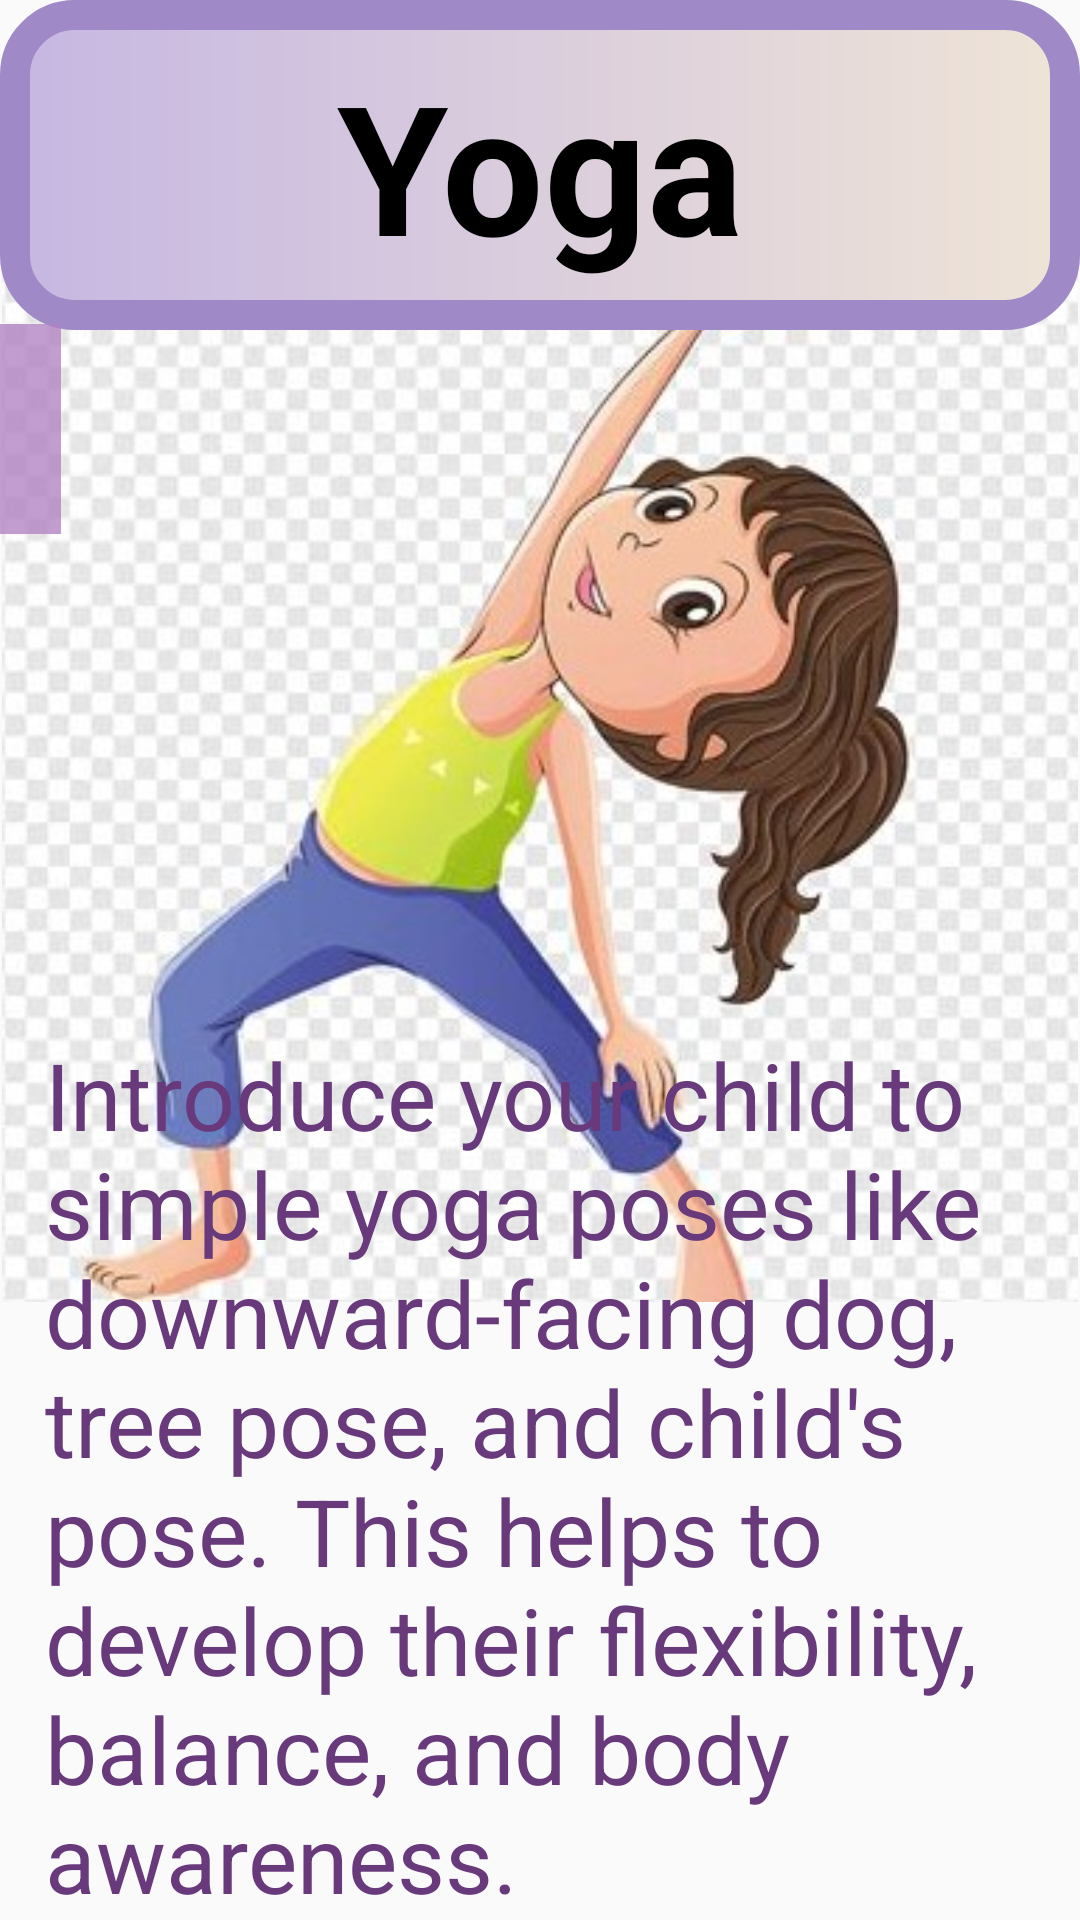

Produce the Android XML layout that renders to this screen, including the resource entries it uses.
<!-- AndroidManifest.xml: application theme Theme.Try_fragment -->
<!-- res/layout/fragment_physical21.xml -->
<?xml version="1.0" encoding="utf-8"?>
<FrameLayout xmlns:android="http://schemas.android.com/apk/res/android"
    xmlns:app="http://schemas.android.com/apk/res-auto"
    xmlns:tools="http://schemas.android.com/tools"
    android:layout_width="match_parent"
    android:layout_height="match_parent"
    tools:context=".Physical21Fragment">

    <androidx.constraintlayout.widget.ConstraintLayout
        android:layout_width="match_parent"
        android:layout_height="match_parent">

        <ImageView
            android:id="@+id/imageView18"
            android:layout_width="match_parent"
            android:layout_height="350dp"
            android:src="@drawable/yoga2"
            app:layout_constraintBottom_toBottomOf="parent"
            app:layout_constraintTop_toTopOf="parent"
            app:layout_constraintVertical_bias="0.29"
            tools:layout_editor_absoluteX="0dp" />

        <TextView
            android:id="@+id/textView32"
            android:layout_width="match_parent"
            android:layout_height="110dp"
            android:background="@drawable/gradient1"
            android:gravity="center"
            android:text="@string/phy10"
            android:textColor="@color/black"
            android:textSize="60sp"
            android:textStyle="bold"
            app:layout_constraintBottom_toBottomOf="parent"
            app:layout_constraintTop_toTopOf="parent"
            app:layout_constraintVertical_bias="0.0"
            tools:layout_editor_absoluteX="55dp" />

        <TextView
            android:id="@+id/textView33"
            android:layout_width="match_parent"
            android:layout_height="wrap_content"
            android:gravity="left"
            android:paddingLeft="15dp"
            android:text="@string/phy10info"

            android:textColor="@color/purple2"
            android:textSize="31sp"
            app:layout_constraintBottom_toBottomOf="parent"
            app:layout_constraintTop_toTopOf="@+id/textView32"
            app:layout_constraintVertical_bias="1.0"
            tools:layout_editor_absoluteX="0dp" />

        <ImageButton
            android:id="@+id/imageButton20"
            android:layout_width="70dp"
            android:layout_height="70dp"
            android:layout_marginTop="108dp"
            android:layout_marginEnd="340dp"
            android:background="#C8B082C4"
            android:src="?attr/homeAsUpIndicator"
            app:layout_constraintEnd_toEndOf="parent"
            app:layout_constraintTop_toTopOf="parent" />
    </androidx.constraintlayout.widget.ConstraintLayout>
</FrameLayout>
<!-- resources referenced by this layout -->
<resources>
  <color name="black">#FF000000</color>
  <color name="purple2">#683A7C</color>
  <!-- drawable gradient1 (drawable) -->
  <?xml version="1.0" encoding="utf-8"?>
  <shape xmlns:android="http://schemas.android.com/apk/res/android">
  
      <gradient
          android:startColor="#FFC6B7E2"
          android:endColor="#EFE4D7"/>
  
      <corners
          android:radius="20dp"
          />
      <stroke
          android:width="10dp"
          android:color="#9F89C7"/>
  
  </shape>
  <!-- drawable yoga2: jpg bitmap (drawable-v24, 46314 bytes) -->
  <string name="phy10">Yoga</string>
  <string name="phy10info">       Introduce your child to simple yoga poses like downward-facing dog, tree pose, and child\'s pose. This helps to develop their flexibility, balance, and body awareness.</string>
  <style name="Theme.Try_fragment" parent="Base.Theme.Try_fragment" />
  <style name="Base.Theme.Try_fragment" parent="Theme.AppCompat.DayNight.NoActionBar">
          
          
      </style>
</resources>
